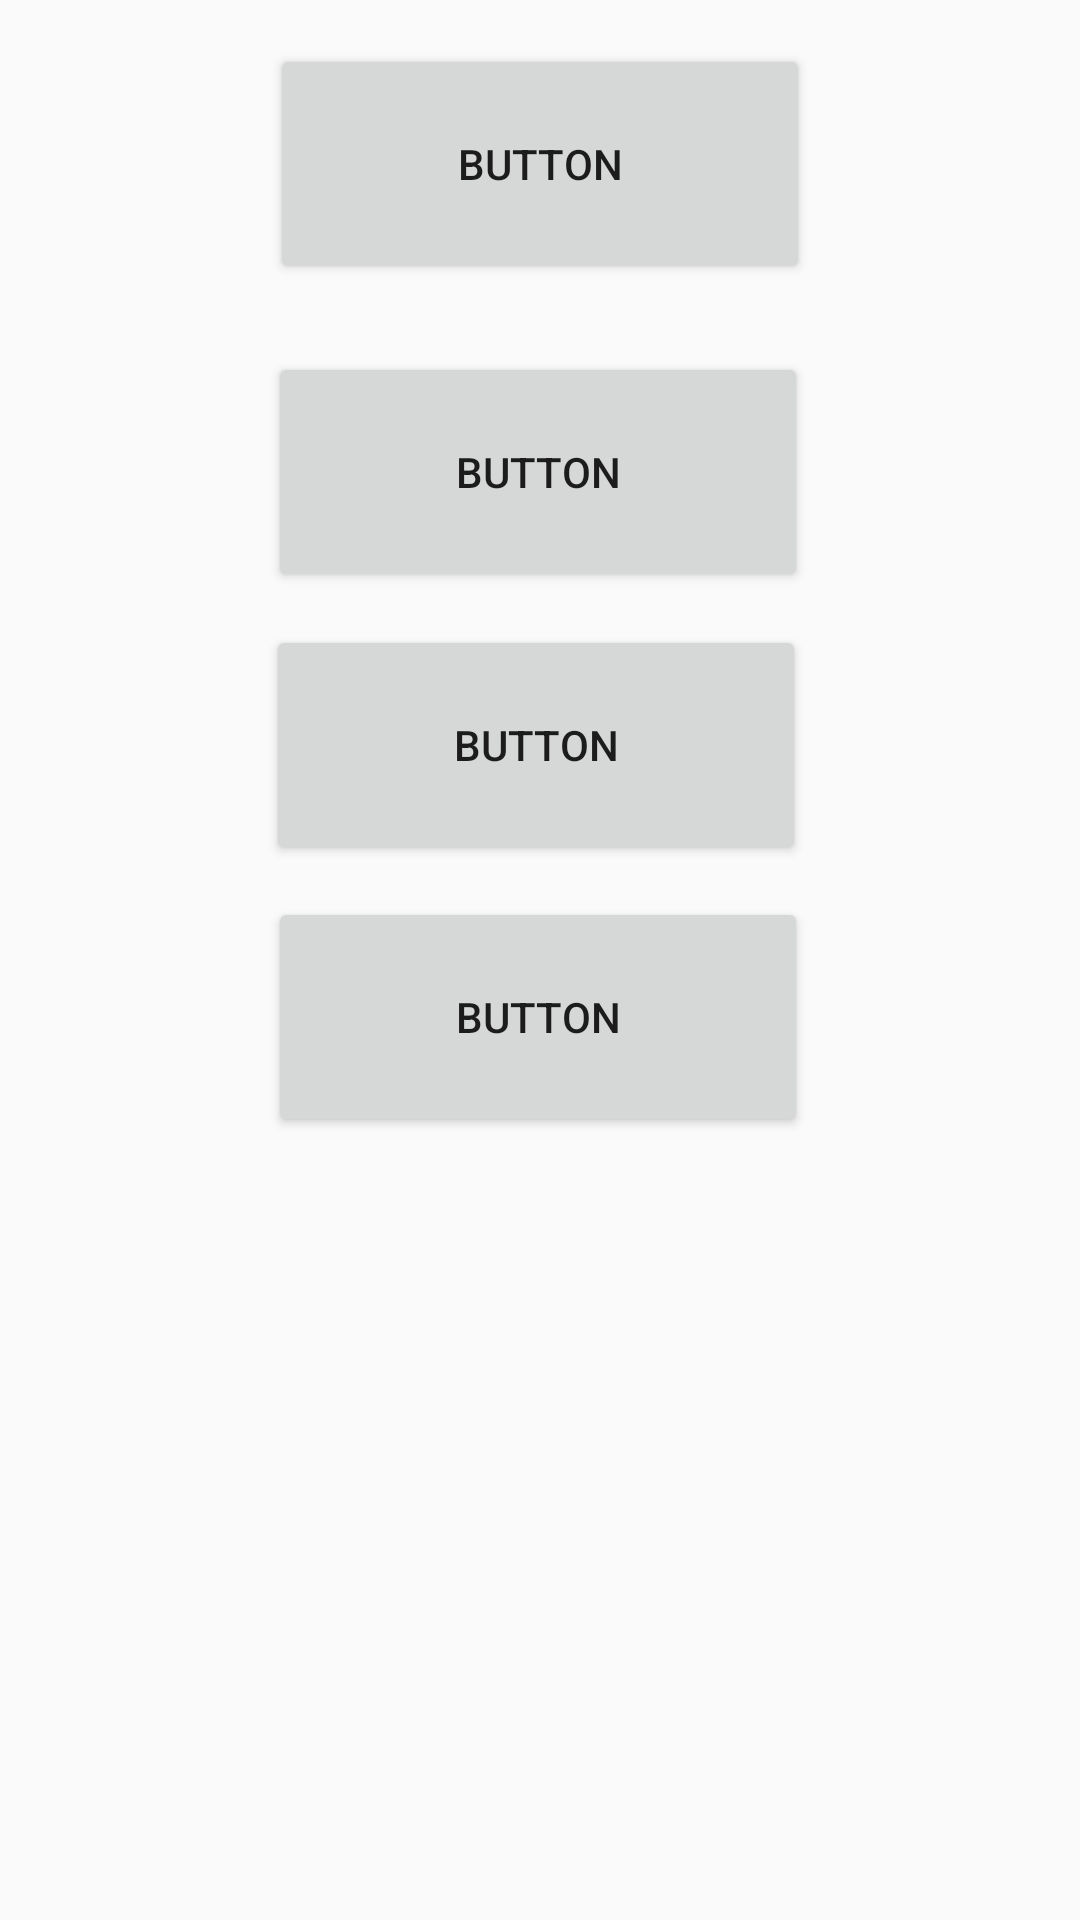

Layout XML and referenced resources for this Android screen:
<!-- AndroidManifest.xml: application theme AppTheme -->
<!-- res/layout/activity_menu.xml -->
<?xml version="1.0" encoding="utf-8"?>
<android.support.constraint.ConstraintLayout xmlns:android="http://schemas.android.com/apk/res/android"
    xmlns:app="http://schemas.android.com/apk/res-auto"
    xmlns:tools="http://schemas.android.com/tools"
    android:layout_width="match_parent"
    android:layout_height="match_parent"
    tools:context=".Menu">

    <Button
        android:id="@+id/button5"
        android:layout_width="180dp"
        android:layout_height="80dp"
        android:layout_marginTop="8dp"
        android:layout_marginEnd="8dp"
        android:layout_marginRight="8dp"
        android:layout_marginBottom="8dp"
        android:onClick="r"
        android:text="Button"
        app:layout_constraintBottom_toBottomOf="parent"
        app:layout_constraintEnd_toEndOf="parent"
        app:layout_constraintHorizontal_bias="0.515"
        app:layout_constraintStart_toStartOf="parent"
        app:layout_constraintTop_toBottomOf="@+id/button"
        app:layout_constraintVertical_bias="0.235"

        />

    <Button
        android:id="@+id/button4"
        android:layout_width="180dp"
        android:layout_height="80dp"
        android:layout_marginTop="8dp"
        android:layout_marginEnd="8dp"
        android:layout_marginRight="8dp"
        android:layout_marginBottom="8dp"
        android:onClick="f"
        android:text="Button"
        app:layout_constraintBottom_toBottomOf="parent"
        app:layout_constraintEnd_toEndOf="parent"
        app:layout_constraintHorizontal_bias="0.52"
        app:layout_constraintStart_toStartOf="parent"
        app:layout_constraintTop_toBottomOf="@+id/button"
        app:layout_constraintVertical_bias="0.437"

        />

    <Button
        android:id="@+id/button"
        android:layout_width="180dp"
        android:layout_height="80dp"


        android:layout_marginStart="8dp"
        android:layout_marginLeft="8dp"
        android:layout_marginTop="8dp"
        android:layout_marginEnd="8dp"
        android:layout_marginRight="8dp"
        android:layout_marginBottom="8dp"
        android:onClick="b"
        android:text="Button"
        app:layout_constraintBottom_toBottomOf="parent"
        app:layout_constraintEnd_toEndOf="parent"
        app:layout_constraintStart_toStartOf="parent"
        app:layout_constraintTop_toTopOf="parent"
        app:layout_constraintVertical_bias="0.012" />

    <Button
        android:id="@+id/button3"
        android:layout_width="180dp"
        android:layout_height="80dp"
        android:layout_marginTop="8dp"
        android:layout_marginEnd="8dp"
        android:layout_marginRight="8dp"
        android:layout_marginBottom="8dp"
        android:onClick="c"
        android:text="Button"
        app:layout_constraintBottom_toBottomOf="parent"
        app:layout_constraintEnd_toEndOf="parent"
        app:layout_constraintHorizontal_bias="0.52"
        app:layout_constraintStart_toStartOf="parent"
        app:layout_constraintTop_toBottomOf="@+id/button"
        app:layout_constraintVertical_bias="0.033" />
</android.support.constraint.ConstraintLayout>
<!-- resources referenced by this layout -->
<resources>
  <style name="AppTheme" parent="Theme.AppCompat.Light.DarkActionBar">
          
          <item name="colorPrimary">@color/colorPrimary</item>
          <item name="colorPrimaryDark">@color/colorPrimaryDark</item>
          <item name="colorAccent">@color/colorAccent</item>
      </style>
  <color name="colorPrimary">#008577</color>
  <color name="colorPrimaryDark">#00574B</color>
  <color name="colorAccent">#D81B60</color>
</resources>
